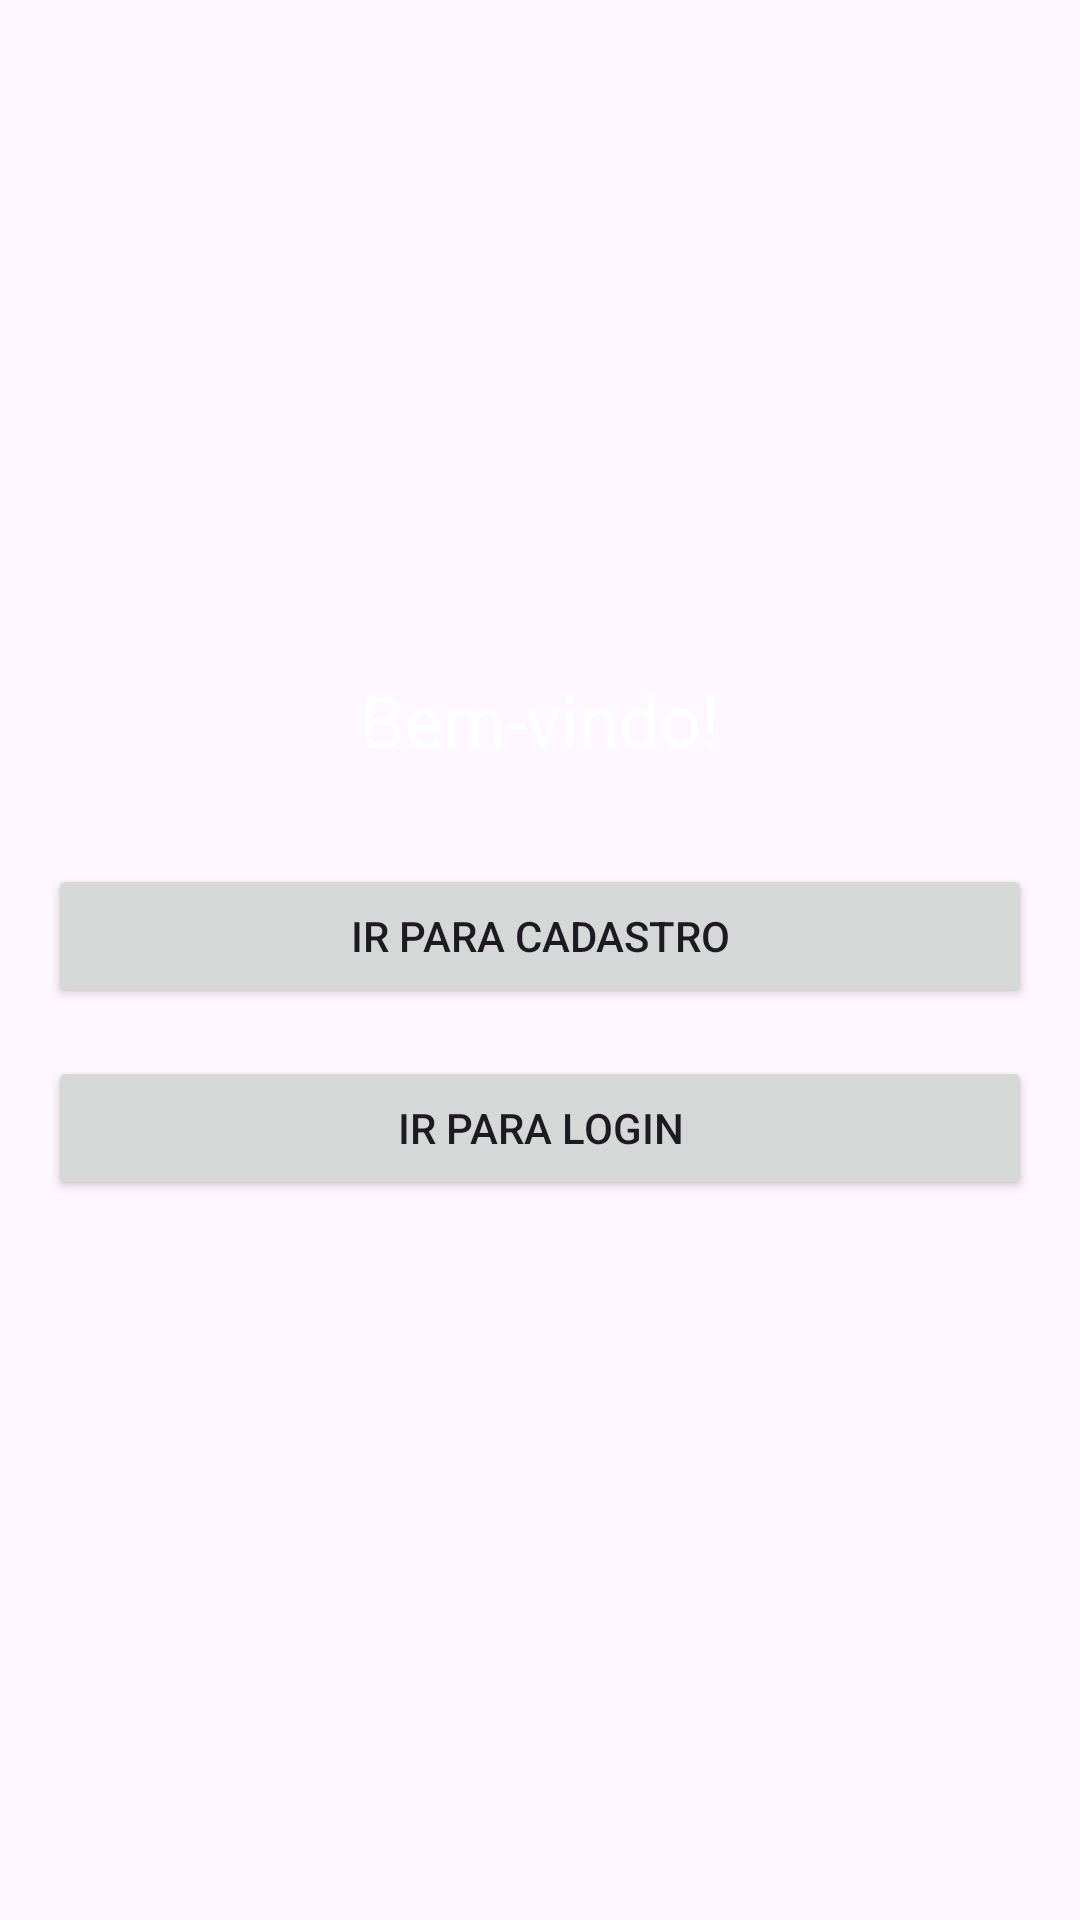

Here is an Android app screen rendered from its layout file. Give the layout XML and the strings, colors and styles it references.
<!-- AndroidManifest.xml: application theme Theme.AjudaBrasil -->
<!-- res/layout/activity_main.xml -->
<?xml version="1.0" encoding="utf-8"?>
<FrameLayout xmlns:android="http://schemas.android.com/apk/res/android"
    xmlns:app="http://schemas.android.com/apk/res-auto"
    xmlns:tools="http://schemas.android.com/tools"
    android:layout_width="match_parent"
    android:layout_height="match_parent"
    tools:context=".MainActivity">

    <ImageView
        android:layout_width="match_parent"
        android:layout_height="match_parent"
        android:src="@drawable/fundoroxo"
        android:scaleType="centerCrop" />

    <LinearLayout
        android:layout_width="match_parent"
        android:layout_height="match_parent"
        android:orientation="vertical"
        android:gravity="center"
        android:padding="16dp"
        android:background="@android:color/transparent">

        <TextView
            android:layout_width="wrap_content"
            android:layout_height="wrap_content"
            android:text="Bem-vindo!"
            android:textSize="24sp"
            android:textColor="@android:color/white"
            android:layout_marginBottom="32dp"/>

        <Button
            android:id="@+id/buttonGoToRegister"
            android:layout_width="match_parent"
            android:layout_height="wrap_content"
            android:text="Ir para Cadastro"
            android:layout_marginBottom="16dp"/>

        <Button
            android:id="@+id/buttonGoToLogin"
            android:layout_width="match_parent"
            android:layout_height="wrap_content"
            android:text="Ir para Login"
            android:layout_marginBottom="16dp"/>

    </LinearLayout>

</FrameLayout>
<!-- resources referenced by this layout -->
<resources>
  <style name="Theme.AjudaBrasil" parent="Base.Theme.AjudaBrasil" />
  <style name="Base.Theme.AjudaBrasil" parent="Theme.Material3.DayNight.NoActionBar">
          
          
      </style>
</resources>
